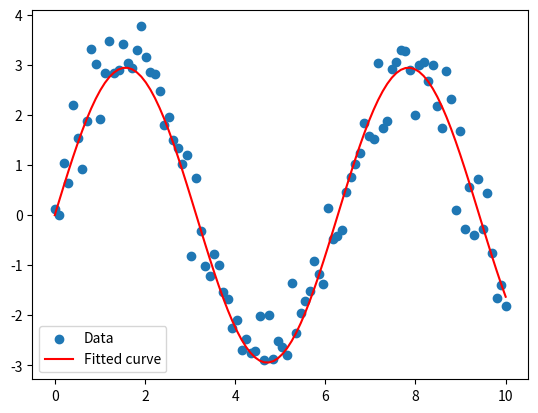

Generate this figure with matplotlib:
import numpy as np
import scipy.optimize as spo
import matplotlib.pyplot as plt

# Generate some data points
x_data = np.linspace(0, 10, 100)
y_data = 3 * np.sin(x_data) + np.random.normal(0, 0.5, x_data.shape)

# Define the model function
def model(x, a, b):
    return a * np.sin(b * x)

# Perform curve fitting
params, params_covariance = spo.curve_fit(model, x_data, y_data, p0=[2, 1])

# Plot the data and the fitted curve
plt.scatter(x_data, y_data, label='Data')
plt.plot(x_data, model(x_data, *params), label='Fitted curve', color='red')
plt.legend()
plt.show()
print(f"Fitted parameters: {params}")
